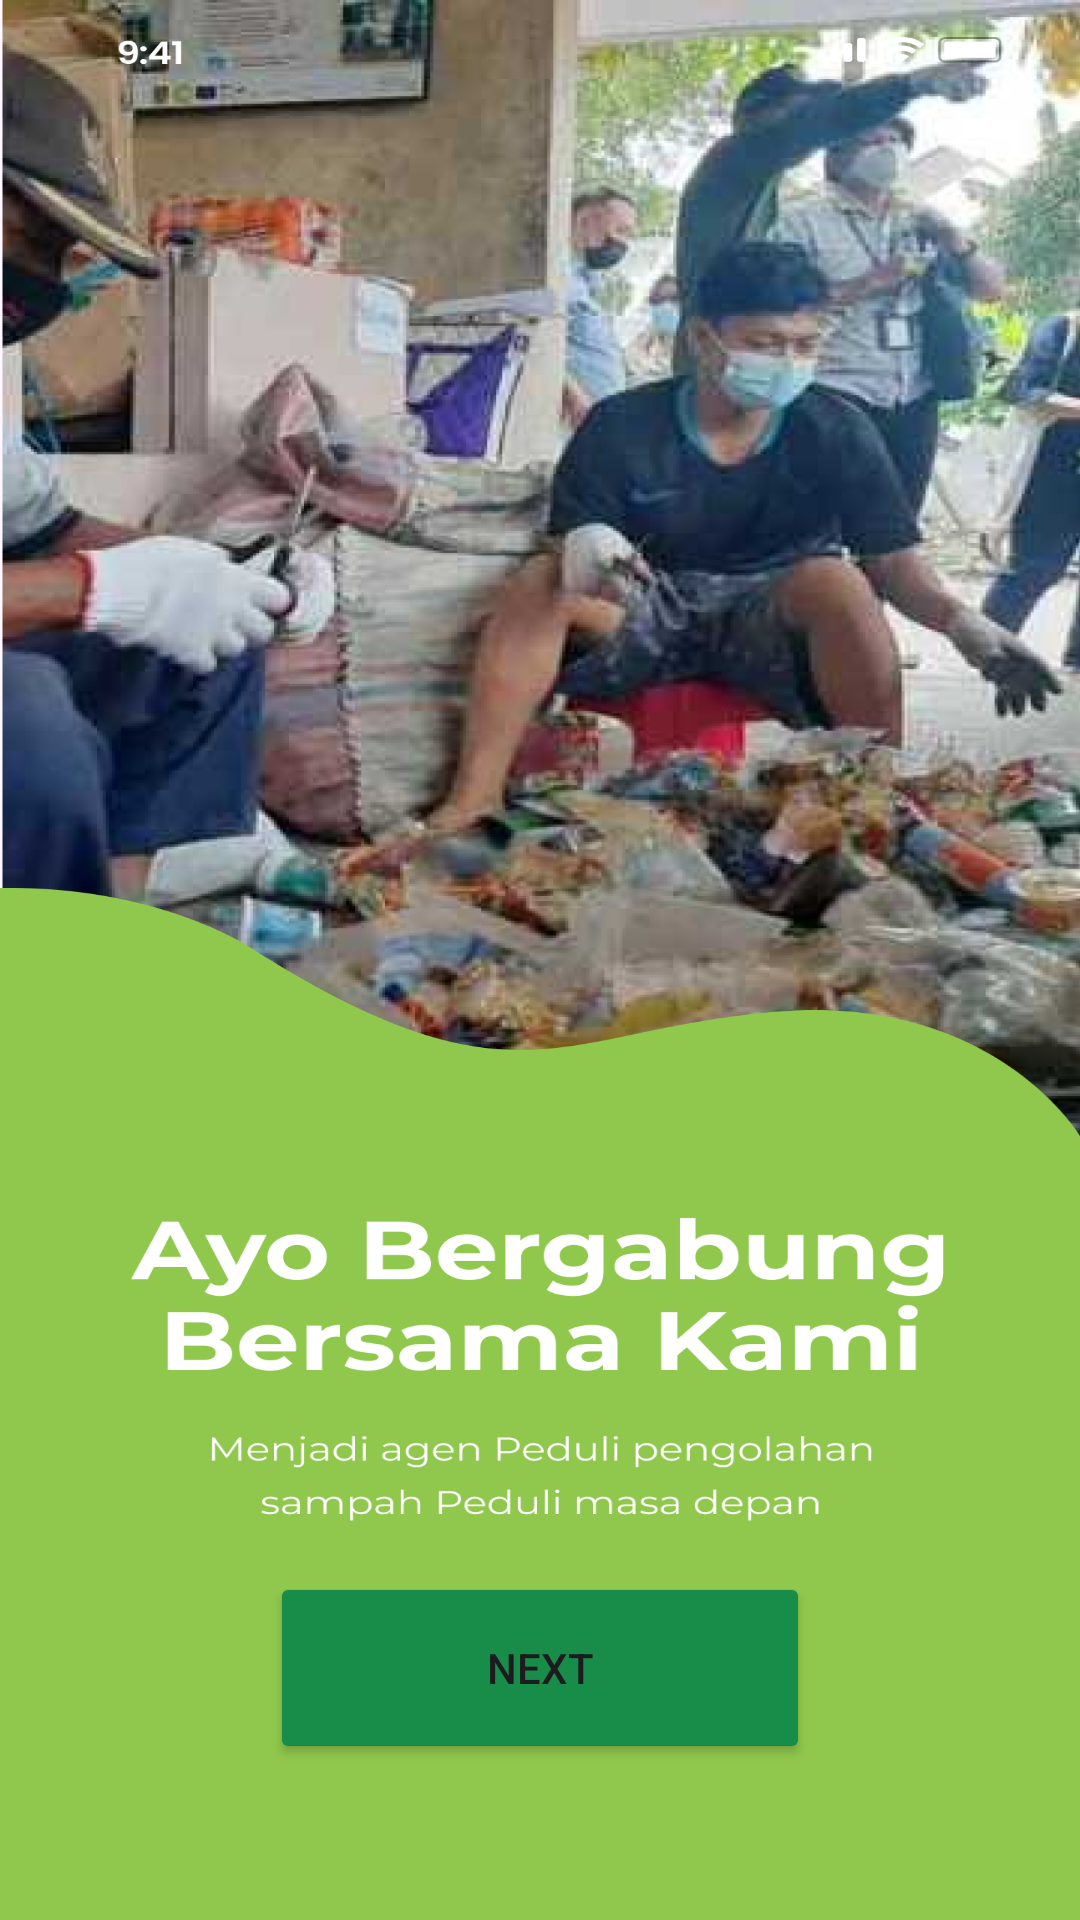

Write the Android layout XML for this screen, with the resource values it uses.
<!-- AndroidManifest.xml: application theme AppTheme -->
<!-- res/layout/activity_intro4.xml -->
<?xml version="1.0" encoding="utf-8"?>
<androidx.constraintlayout.widget.ConstraintLayout xmlns:android="http://schemas.android.com/apk/res/android"
    xmlns:app="http://schemas.android.com/apk/res-auto"
    xmlns:tools="http://schemas.android.com/tools"
    android:layout_width="match_parent"
    android:layout_height="match_parent"
    tools:context=".ui.intro.IntroActivity4"
    android:background="@drawable/intro_app4">

    <Button
        android:id="@+id/nextButton"
        android:layout_width="0dp"
        android:layout_height="64dp"
        android:layout_marginStart="90dp"
        android:layout_marginEnd="90dp"
        android:layout_marginBottom="52dp"
        android:backgroundTint="@color/green"
        android:text="Next"
        app:layout_constraintBottom_toBottomOf="parent"
        app:layout_constraintEnd_toEndOf="parent"
        app:layout_constraintHorizontal_bias="0.0"
        app:layout_constraintStart_toStartOf="parent" />


</androidx.constraintlayout.widget.ConstraintLayout>
<!-- resources referenced by this layout -->
<resources>
  <color name="green">#178D49</color>
  <!-- drawable intro_app4: png bitmap (drawable, 904793 bytes) -->
  <style name="AppTheme" parent="Theme.Material3.DayNight.NoActionBar">
          
          <item name="colorPrimary">@color/lightgreen</item>
          <item name="colorPrimaryDark">@color/green</item>
          <item name="colorAccent">@color/white</item>
          
      </style>
  <color name="lightgreen">#90C84D</color>
  <color name="white">#FFFFFF</color>
</resources>
